The GitHub repository Nabi-nah/CAPSTONE contains a labelled image folder "Dataset" with 2 categories: comdoença, semdoença. Examples follow, each with its label.

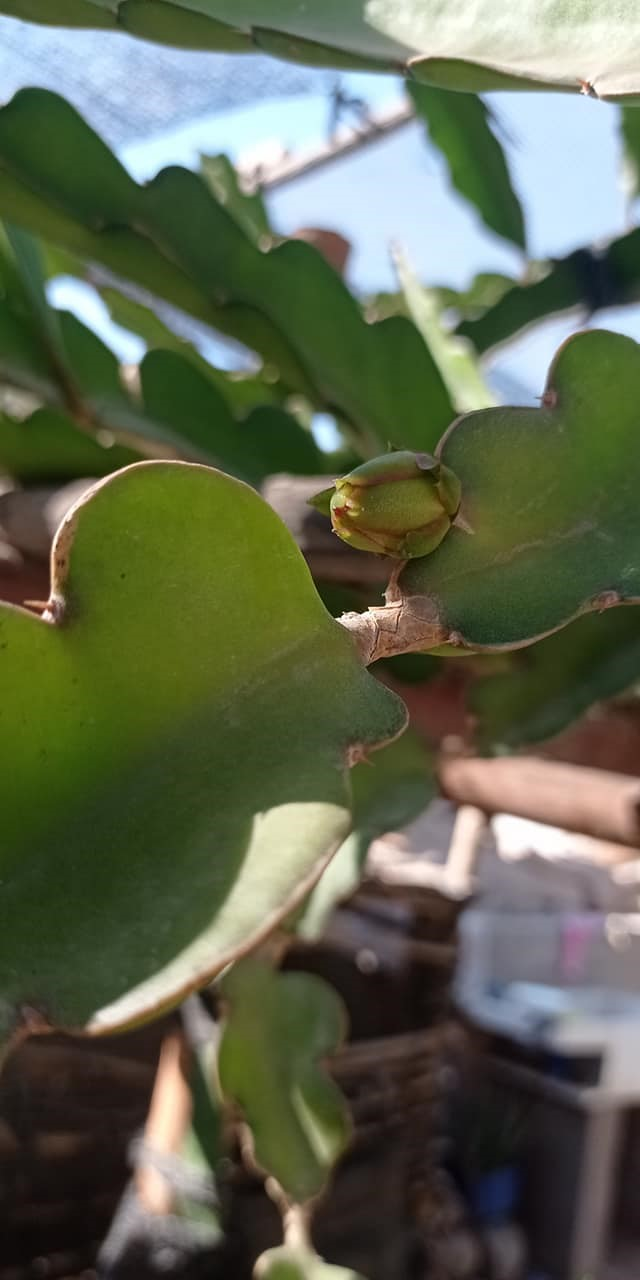
Label: semdoença

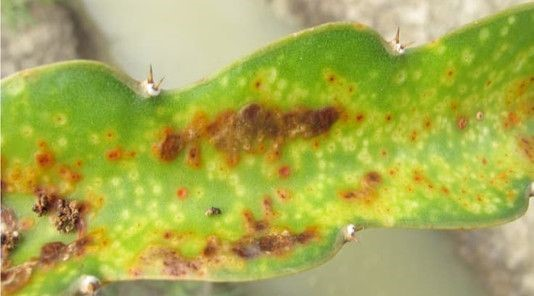
Label: comdoença

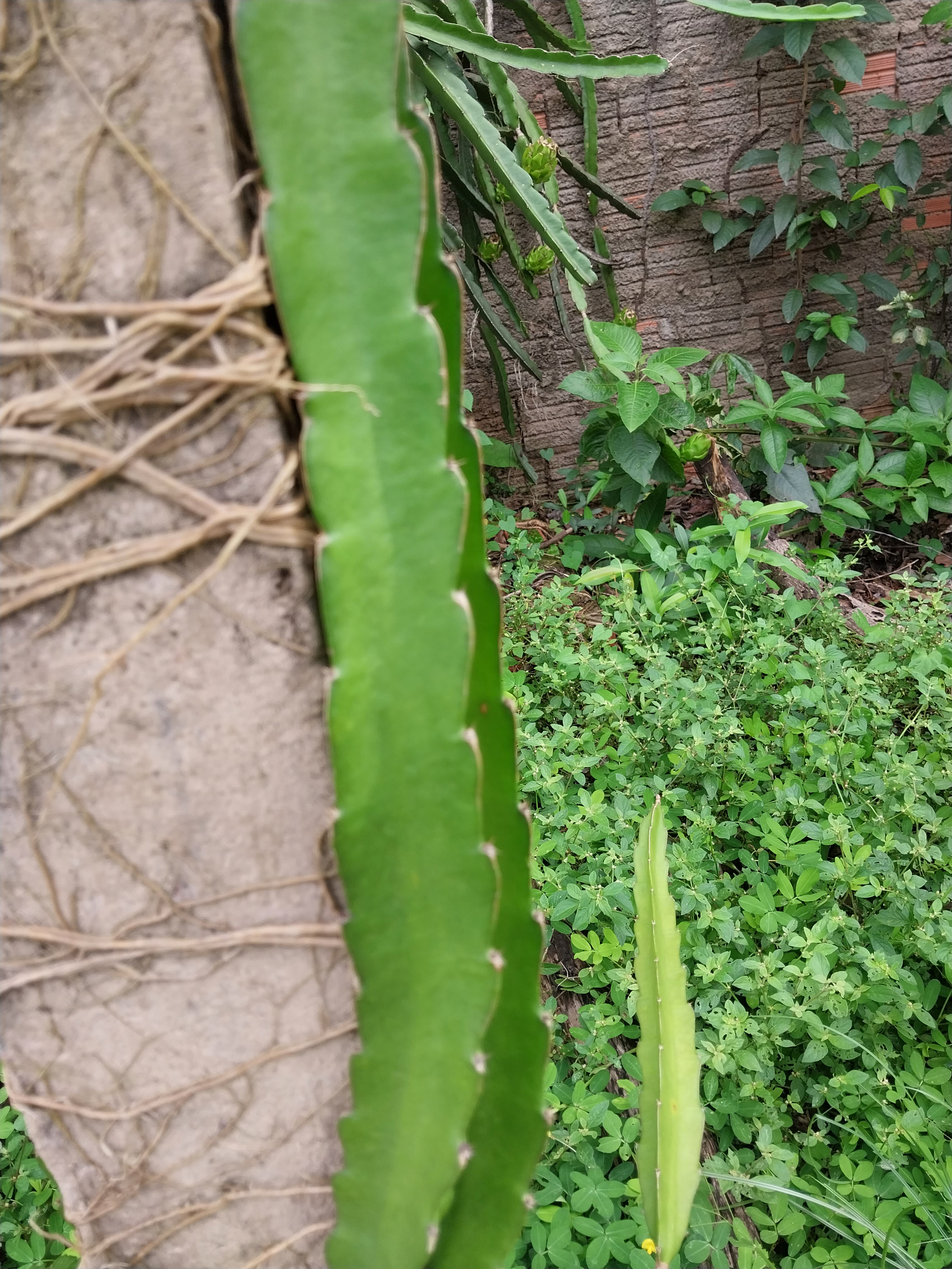
Label: semdoença

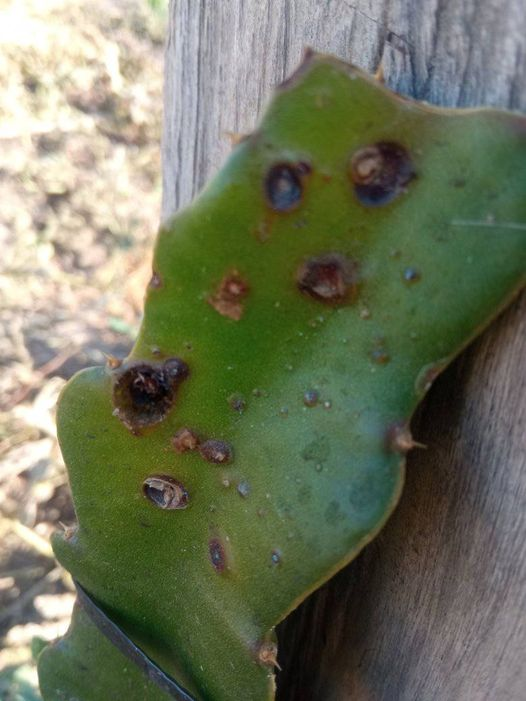
Label: comdoença

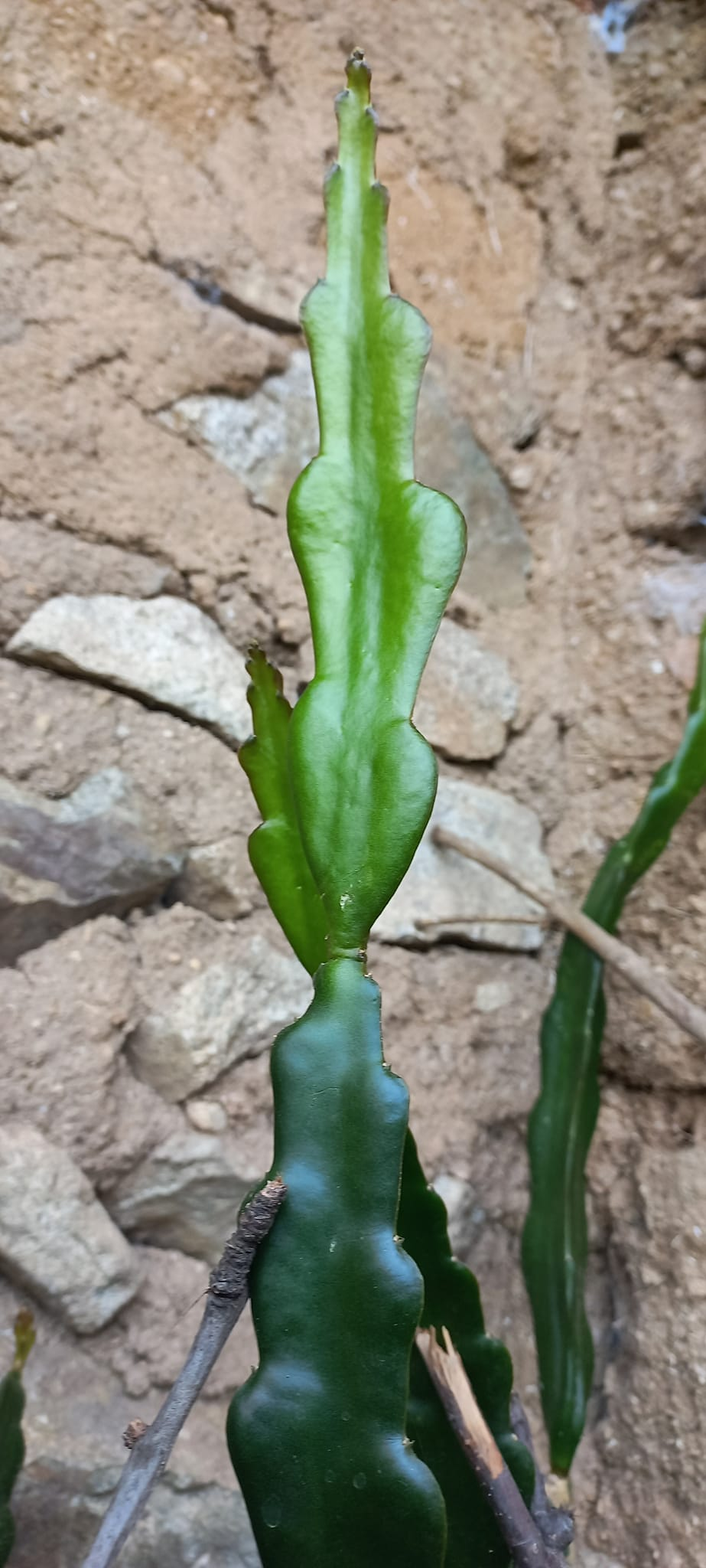
Label: semdoença

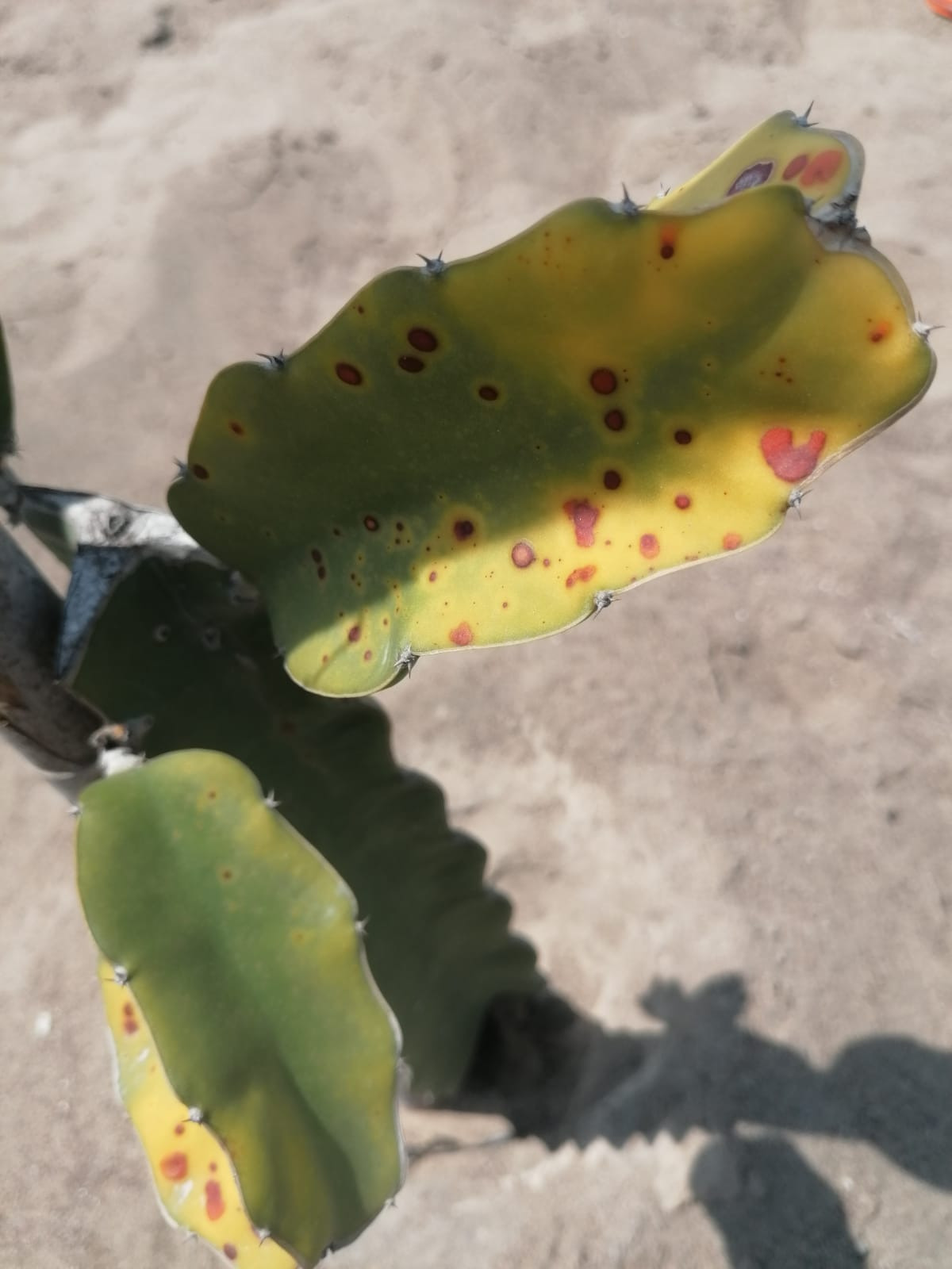
Label: comdoença
